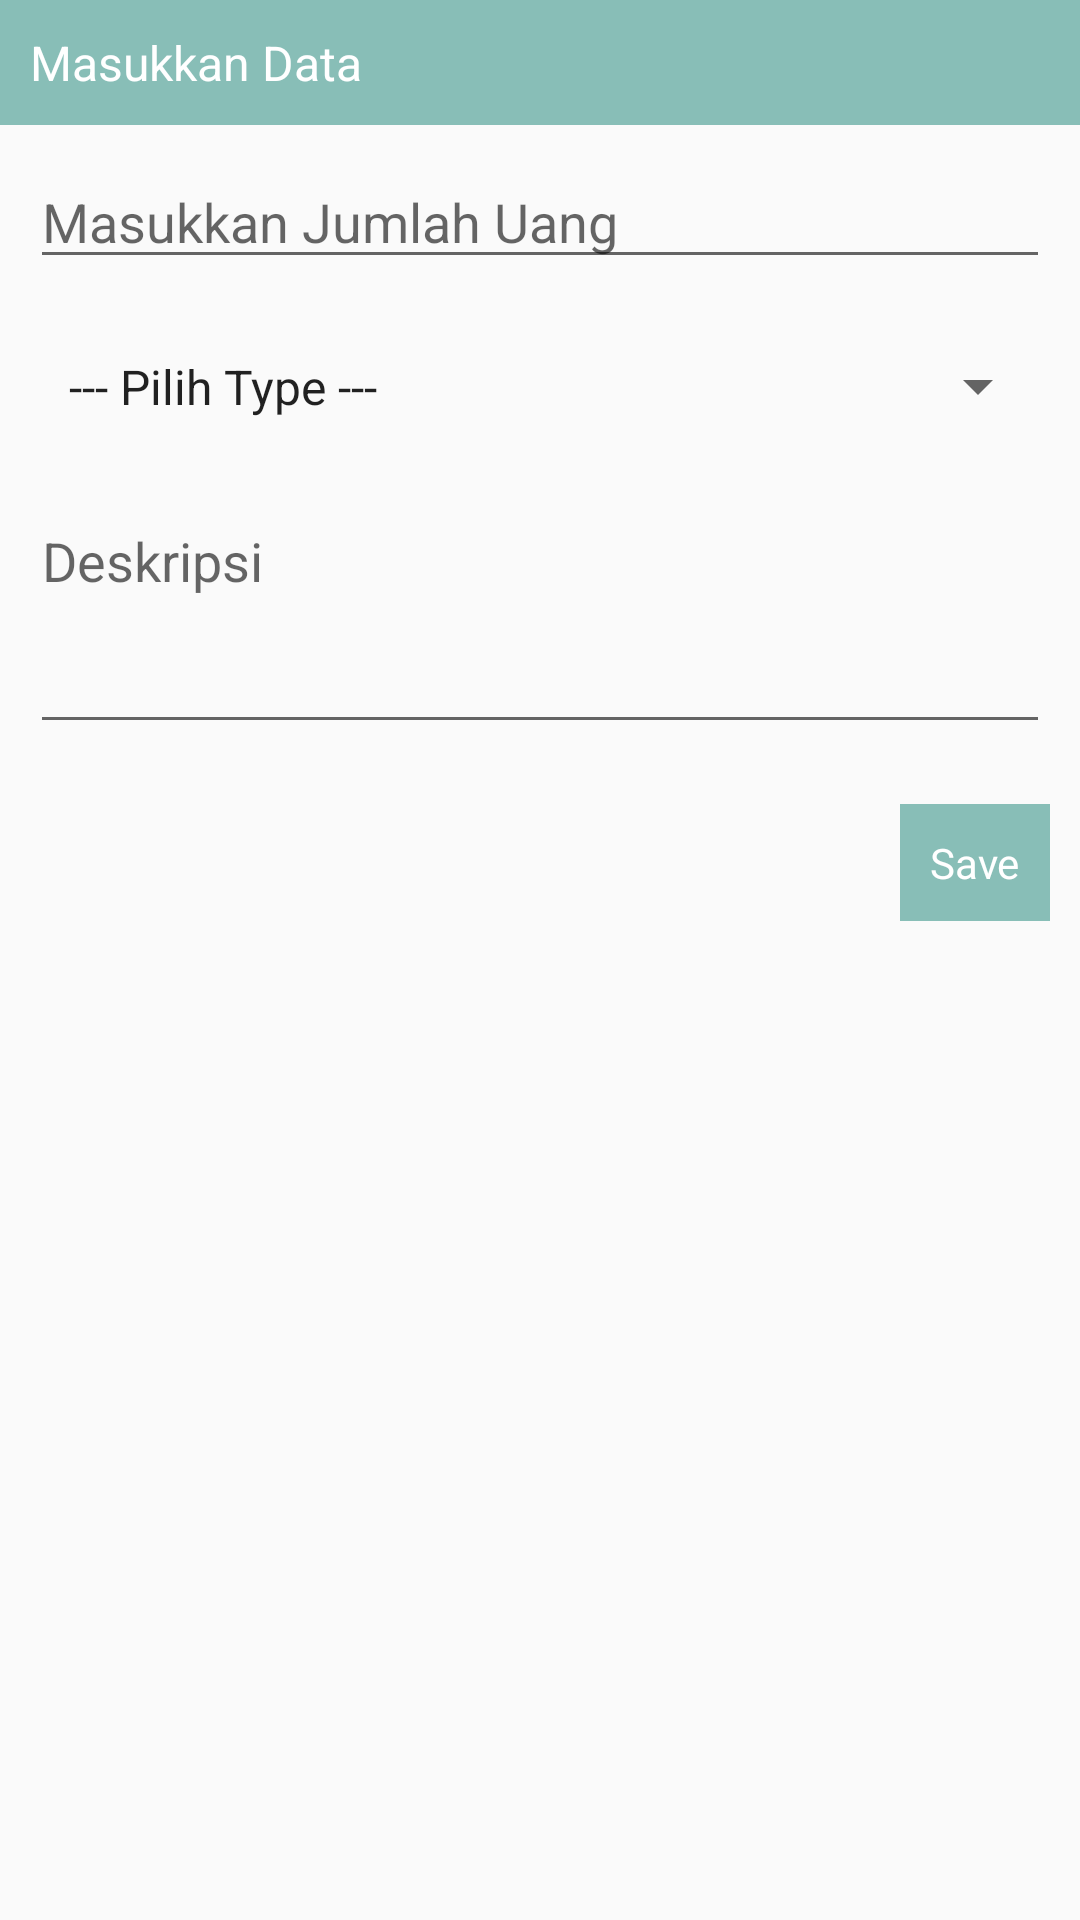

Layout XML and referenced resources for this Android screen:
<!-- AndroidManifest.xml: application theme AppTheme -->
<!-- res/layout/dialog_app_journal.xml -->
<?xml version="1.0" encoding="utf-8"?>
<LinearLayout xmlns:android="http://schemas.android.com/apk/res/android"
    android:orientation="vertical" android:layout_width="match_parent"
    android:layout_height="match_parent">

    <LinearLayout
        android:layout_width="match_parent"
        android:layout_height="wrap_content"
        android:background="@color/colorPinkMuda"
        android:padding="10dp"
        android:gravity="center_vertical">
        <TextView
            android:layout_width="wrap_content"
            android:layout_height="wrap_content"
            android:text="Masukkan Data"
            android:textSize="16dp"
            android:textColor="@color/colorPutih"/>
    </LinearLayout>

    <EditText
        android:layout_width="match_parent"
        android:layout_height="wrap_content"
        android:layout_margin="10dp"
        android:inputType="number"
        android:hint="Masukkan Jumlah Uang"
        android:id="@+id/dialog_app_journal_text_jumlah_uang"/>
    <Spinner
        android:layout_width="match_parent"
        android:layout_height="wrap_content"
        android:layout_margin="10dp"
        android:id="@+id/dialog_app_journal_spinner"
        android:entries="@array/spinner_value"
        android:padding="5dp"></Spinner>
    <EditText
        android:layout_width="match_parent"
        android:layout_height="wrap_content"
        android:layout_margin="10dp"
        android:hint="Deskripsi"
        android:lines="3"
        android:gravity="top|left"
        android:maxLines="5"
        android:id="@+id/dialog_app_journal_edittext_deskripsi"
        android:inputType="textMultiLine"/>

    <RelativeLayout
        android:layout_width="match_parent"
        android:layout_height="wrap_content"
        android:layout_margin="10dp">
        <TextView
            android:layout_width="wrap_content"
            android:layout_height="wrap_content"
            android:text="Save"
            android:id="@+id/dialog_app_journal_save"
            android:background="@color/colorPinkMuda"
            android:padding="10dp"
            android:textColor="@color/colorPutih"
            android:layout_alignParentRight="true"/>
    </RelativeLayout>
</LinearLayout>
<!-- resources referenced by this layout -->
<resources>
  <string-array name="spinner_value">
          <item>--- Pilih Type ---</item>
          <item>Pengeluaran</item>
          <item>Pemasukan</item>
      </string-array>
  <color name="colorPinkMuda">#88beb7 </color>
  <color name="colorPutih">#ffffff</color>
  <style name="AppTheme" parent="Theme.AppCompat.Light.DarkActionBar">
          
          <item name="colorPrimary">@color/colorPinkMuda</item>
          <item name="colorPrimaryDark">@color/colorPinkAtas</item>
          <item name="colorAccent">@color/colorSkyBlue</item>
      </style>
  <color name="colorPinkAtas">#29b8a5</color>
  <color name="colorSkyBlue">#90CAF9</color>
</resources>
